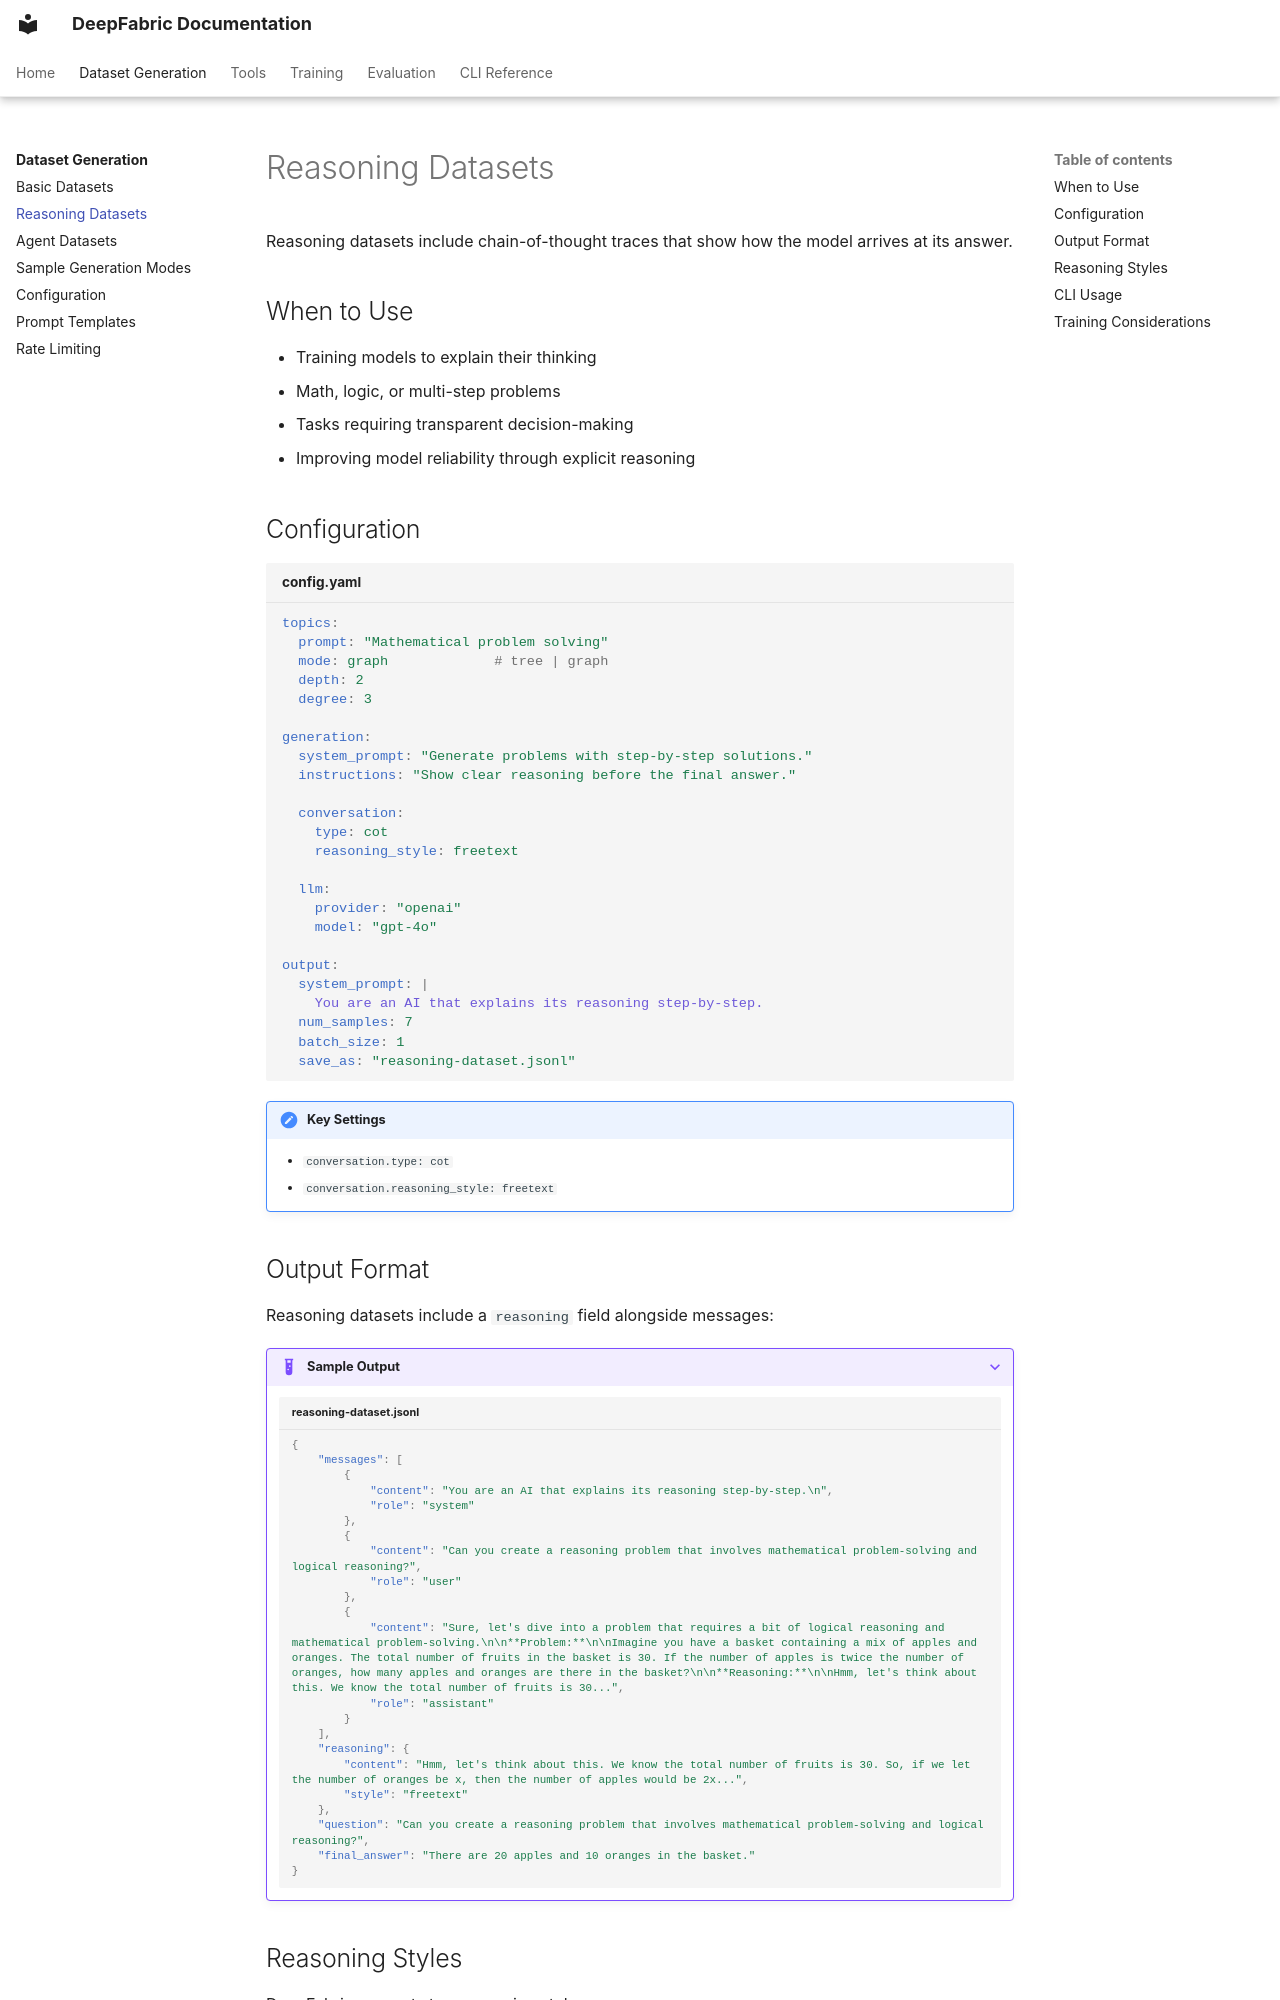

repository: nolabs-ai/deepfabric · page: dataset-generation/reasoning/index.html · generator: mkdocs

# Reasoning Datasets

Reasoning datasets include chain-of-thought traces that show how the model arrives at its answer.

## When to Use

- Training models to explain their thinking
- Math, logic, or multi-step problems
- Tasks requiring transparent decision-making
- Improving model reliability through explicit reasoning

## Configuration

```yaml title="config.yaml"
topics:
  prompt: "Mathematical problem solving"
  mode: graph             # tree | graph
  depth: 2
  degree: 3

generation:
  system_prompt: "Generate problems with step-by-step solutions."
  instructions: "Show clear reasoning before the final answer."

  conversation:
    type: cot
    reasoning_style: freetext

  llm:
    provider: "openai"
    model: "gpt-4o"

output:
  system_prompt: |
    You are an AI that explains its reasoning step-by-step.
  num_samples: 7
  batch_size: 1
  save_as: "reasoning-dataset.jsonl"
```

!!! note "Key Settings"
    - `conversation.type: cot`
    - `conversation.reasoning_style: freetext`
